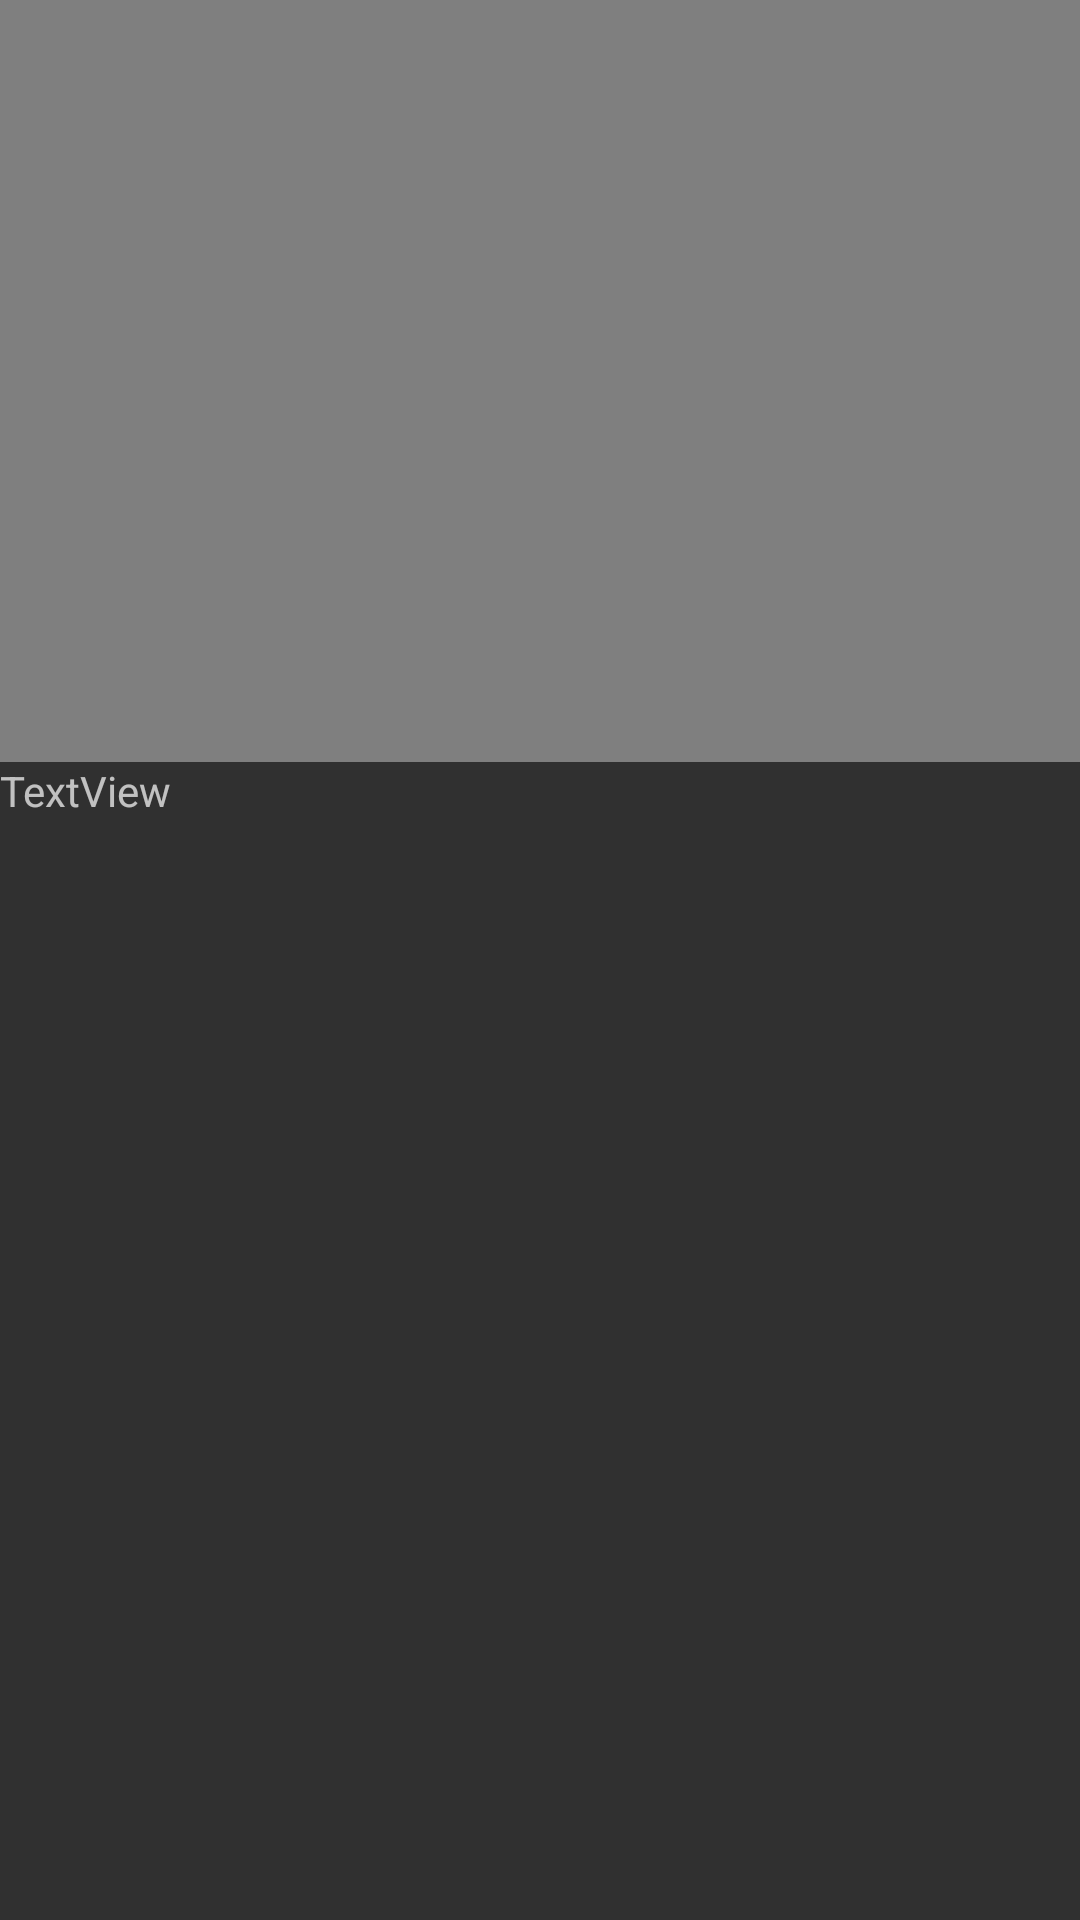

Layout XML and referenced resources for this Android screen:
<!-- AndroidManifest.xml: application theme Theme.AppCompat.NoActionBar -->
<!-- res/layout/fragment_video.xml -->
<?xml version="1.0" encoding="utf-8"?>
<FrameLayout xmlns:android="http://schemas.android.com/apk/res/android"
    xmlns:tools="http://schemas.android.com/tools"
    android:layout_width="match_parent"
    android:layout_height="match_parent"
    tools:context=".fragments.VideoFragment">

    <LinearLayout
        android:layout_width="match_parent"
        android:layout_height="match_parent"
        android:orientation="vertical">

        <VideoView
            android:id="@+id/videoView"
            android:layout_width="wrap_content"
            android:layout_height="254dp" />

        <TextView
            android:id="@+id/videTitle"
            android:layout_width="match_parent"
            android:layout_height="27dp"
            android:text="TextView" />


    </LinearLayout>
</FrameLayout>
<!-- resources referenced by this layout -->
<resources>

</resources>
